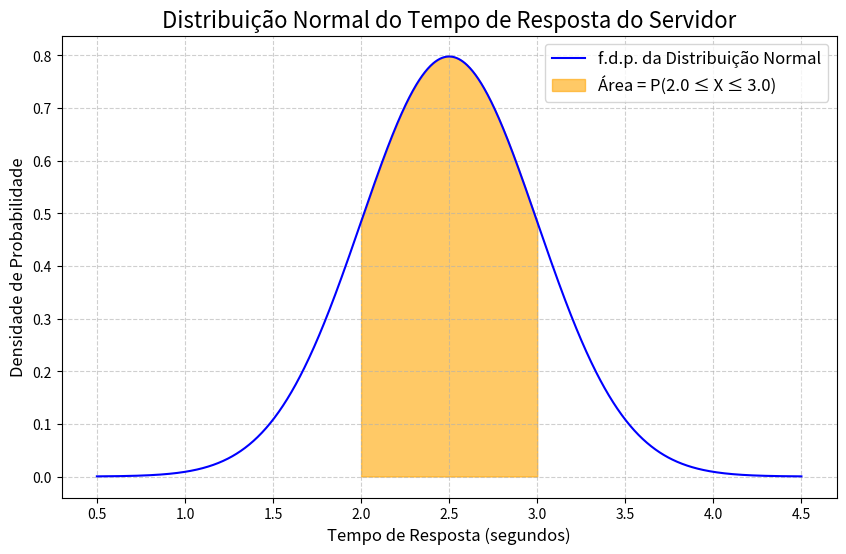

The script that saved this image:
# ---------------------------------------------------------------------------
# TRABALHO ACADÊMICO - ESTATÍSTICA E MODELAGEM
# Disciplina: Introdução ao Cálculo
# Curso: Análise e Desenvolvimento de Sistemas
#
# Exemplo de Aplicação Prática:
# Cálculo de probabilidade utilizando a integral de uma Função Densidade
# de Probabilidade (f.d.p.) de uma distribuição normal.
# ---------------------------------------------------------------------------

# 1. IMPORTAÇÃO DAS BIBLIOTECAS
# SciPy: Biblioteca fundamental para computação científica, que contém
#        módulos para estatística, otimização, álgebra linear e, mais
#        importante para nós, cálculo de integrais e distribuições.
# NumPy: Biblioteca para computação numérica, usada aqui para definir
#        os pontos para plotagem do gráfico.
from scipy.stats import norm
import numpy as np
import matplotlib.pyplot as plt

# 2. DEFINIÇÃO DOS PARÂMETROS DO PROBLEMA
# Cenário: Análise do tempo de resposta de um servidor web.
# Os dados seguem uma distribuição normal.

# Média (μ) do tempo de resposta em segundos.
# Representa o valor esperado ou o centro da distribuição.
media = 2.5

# Desvio padrão (σ) do tempo de resposta em segundos.
# Representa a dispersão ou variabilidade dos dados em torno da média.
desvio_padrao = 0.5

# Intervalo de interesse [a, b] para o qual queremos calcular a probabilidade.
# Queremos saber a probabilidade de o tempo de resposta estar entre 2s e 3s.
a = 2.0
b = 3.0

# 3. CÁLCULO DA PROBABILIDADE
# A probabilidade P(a <= X <= b) é calculada pela integral da f.d.p.
# no intervalo [a, b].
# Computacionalmente, usamos a Função de Distribuição Acumulada (CDF),
# que já representa o valor da integral da f.d.p. de -∞ até um ponto x.
# Portanto, P(a <= X <= b) = CDF(b) - CDF(a).

# A função `norm.cdf(x, loc=media, scale=desvio_padrao)` calcula a
# probabilidade acumulada até o ponto x.
prob_ate_b = norm.cdf(b, loc=media, scale=desvio_padrao)
prob_ate_a = norm.cdf(a, loc=media, scale=desvio_padrao)

# A probabilidade do intervalo é a diferença entre as probabilidades acumuladas.
probabilidade_intervalo = prob_ate_b - prob_ate_a

# 4. APRESENTAÇÃO DOS RESULTADOS
# Exibimos o resultado.
print("--- ANÁLISE DE TEMPO DE RESPOSTA DO SERVIDOR ---")
print(f"Parâmetros da Distribuição Normal:")
print(f"  - Média (μ): {media}s")
print(f"  - Desvio Padrão (σ): {desvio_padrao}s")
print("-" * 45)
print(f"Cálculo de Probabilidade para o intervalo [{a}s, {b}s]:")
# O resultado é multiplicado por 100 para ser exibido como percentual.
print(f"  - P({a} <= X <= {b}) = {probabilidade_intervalo:.4f}")
print(f"  - Probabilidade: {probabilidade_intervalo:.2%}")
print("-" * 45)
print("Conclusão: A probabilidade de o tempo de resposta do servidor estar")
print(f"entre {a} e {b} segundos é de aproximadamente {probabilidade_intervalo:.2%}.")


# 5. VISUALIZAÇÃO GRÁFICA
# Esta parte gera um gráfico da curva da distribuição normal e destaca a
# área que corresponde à probabilidade calculada.

# Cria um intervalo de valores de x para plotar a curva (de μ - 4σ a μ + 4σ).
x = np.linspace(media - 4 * desvio_padrao, media + 4 * desvio_padrao, 1000)

# Calcula a Função Densidade de Probabilidade (f.d.p.) para cada valor de x.
pdf_y = norm.pdf(x, loc=media, scale=desvio_padrao)

# Configura e plota o gráfico.
plt.figure(figsize=(10, 6))
plt.plot(x, pdf_y, 'b-', label='f.d.p. da Distribuição Normal')

# Preenche a área sob a curva que corresponde ao intervalo [a, b].
x_fill = np.linspace(a, b, 100)
y_fill = norm.pdf(x_fill, loc=media, scale=desvio_padrao)
plt.fill_between(x_fill, y_fill, color='orange', alpha=0.6, label=f'Área = P({a} ≤ X ≤ {b})')

# Adiciona títulos e legendas para clareza.
plt.title('Distribuição Normal do Tempo de Resposta do Servidor', fontsize=16)
plt.xlabel('Tempo de Resposta (segundos)', fontsize=12)
plt.ylabel('Densidade de Probabilidade', fontsize=12)
plt.grid(True, linestyle='--', alpha=0.6)
plt.legend(fontsize=12)

# Exibe o gráfico.
plt.show()

